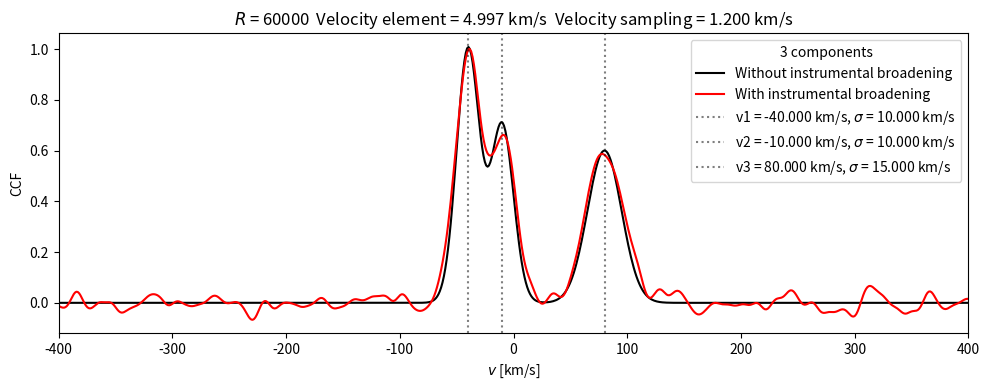

Source code (Python):
#!/usr/bin/python3
'''
Simulation of Cross-Correlation Functions with an arbitrary number of components.
Each component is simulated by a Gaussian.
'''

import numpy as np
import scipy.stats as st
import matplotlib.pyplot as plt 

spectral_resolution = 60000 # Resolving power of the spectrograph
ncomp = 3                   # Number of radial velocity (RV) components in the CCF
vrads = [-40, -10, 80]      # Position of the RV components in km/s
ampls = [1.0, 0.7, 0.6]     # Normalized amplitudes of the RV components (the highest component being at 1.0) 
vsigs = [10, 10, 15]        # Intrinsic broadening of the RV components 
vmin, vmax = -400, 400	    # Velocity range in km/s
noise_offset = 0.0          
noise_amplitude = 0.1

ofn1 = f'ccf_{spectral_resolution}_{ncomp}_components.dat'
ofn2 = f'ccf_{spectral_resolution}_{ncomp}_components.npy'

velocity_elt = 299792.458/spectral_resolution
dv = round(velocity_elt/4, 1)

nrvs = round((vmax - vmin) /dv)
rvs = np.linspace(vmin, vmax, nrvs)

ccf = np.zeros(nrvs)
for i in range(ncomp):
    ccf +=  ampls[i] * np.sqrt(2*np.pi)*vsigs[i] * st.norm.pdf(rvs, vrads[i], vsigs[i])

noise = noise_offset + noise_amplitude*np.random.randn(nrvs)
noisy_ccf = ccf + noise

broad_kernel = st.norm.pdf(rvs, 0, velocity_elt)
convolved_noisy_ccf = np.convolve(noisy_ccf, broad_kernel, mode='same')
convolved_noisy_ccf /= max(convolved_noisy_ccf)

print(f'The spectral resolution is: {spectral_resolution}')
print(f'The velocity element is:    {velocity_elt:8.3f} km/s')
print(f'The velocity step is:       {dv:8.3f} km/s')

print(f'Velocity range: [{vmin}, {vmax}] km/s')
print(f'Number of velocity points: {nrvs}')

print(f'Output file1:  {ofn1}')
print(f'Output file2:  {ofn2}')
print(f'Control plot: {ofn1.replace(".dat", ".png")}')

data = np.array([rvs, convolved_noisy_ccf])
np.savetxt(ofn1, data.T, fmt='%12.4e')
np.save(ofn2, data)

plt.figure(1, figsize=(10,4), edgecolor='k', facecolor='w', tight_layout=True)
#plt.plot(rvs, noisy_ccf,'-+b')
plt.plot(rvs, ccf,'-k', label='Without instrumental broadening')
plt.plot(rvs, convolved_noisy_ccf,'-r', label='With instrumental broadening')
for i in range(ncomp):
	plt.axvline(x=vrads[i], ls='dotted', color='k', alpha=0.5, label=f'v{i+1} = {vrads[i]:.3f} km/s, $\\sigma$ = {vsigs[i]:.3f} km/s')
plt.xlabel('$v$ [km/s]')
plt.ylabel('CCF')
plt.legend(title=f'{ncomp} components')
plt.title(f'$R$ = {spectral_resolution}  Velocity element = {velocity_elt:.3f} km/s  Velocity sampling = {dv:.3f} km/s')
plt.xlim(vmin, vmax)
plt.savefig(ofn1.replace('.dat', '.png'))
plt.show()
